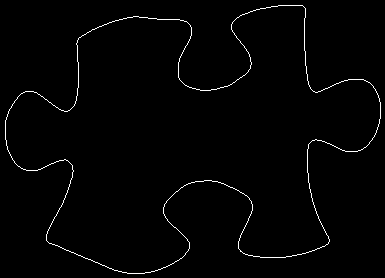

Source data for this figure (header and first rows):
5, 120
5, 121
5, 122
5, 123
5, 124
5, 125
5, 126
5, 127
5, 128
5, 129
5, 130
5, 131
5, 132
5, 133
5, 134
5, 135
5, 136
5, 137
5, 138
5, 139
6, 140
6, 141
6, 142
6, 143
6, 144
6, 145
7, 146
7, 147
7, 148
7, 149
8, 150
8, 151
9, 152
9, 153
10, 154
10, 155
11, 156
11, 157
12, 158
12, 159
13, 160
14, 161
14, 162
15, 163
16, 164
17, 165
18, 166
19, 166
20, 167
21, 168
22, 168
23, 169
24, 169
25, 169
26, 170
27, 170
28, 170
29, 170
30, 170
31, 170
32, 170
... 1,395 more rows
